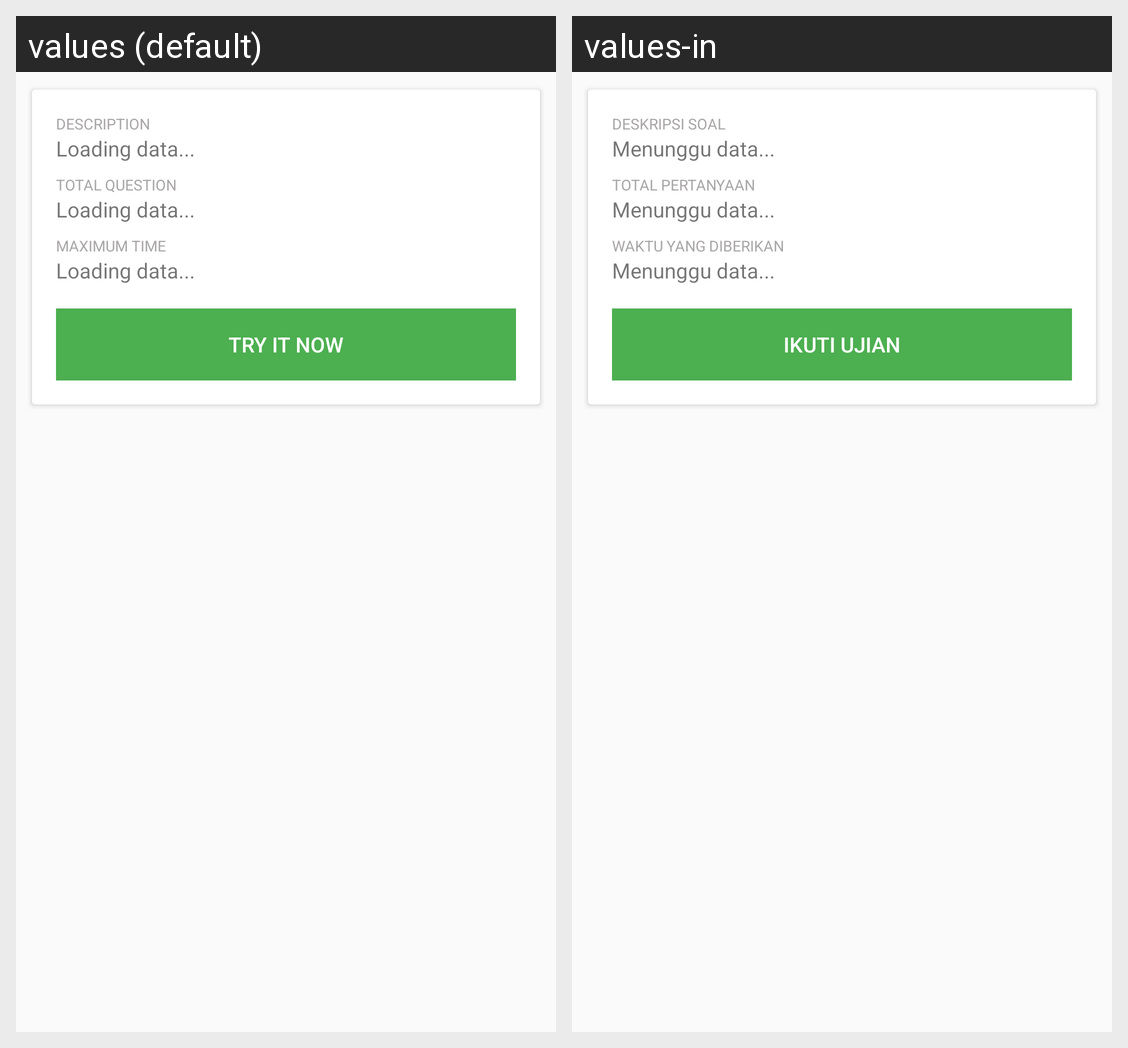

Locale-by-locale string values for the Android screen shown in this grid:
Android screen res/layout/activity_examination.xml rendered under 2 locales, left to right: values (default), values-in. Device: Nexus 5 (rendered at 1080×1920; each locale shown at half size, 540×960, under a caption strip naming it); theme AppTheme.
Strings drawn on this screen, with the default value and each locale's value (text and hints the layout hard-codes, and strings that could not be matched under every locale, appear in the picture but are not listed):

exam_title
  values: DESCRIPTION
  values-in: DESKRIPSI SOAL

load_data
  values: Loading data...
  values-in: Menunggu data...

exam_total
  values: TOTAL QUESTION
  values-in: TOTAL PERTANYAAN

exam_time
  values: MAXIMUM TIME
  values-in: WAKTU YANG DIBERIKAN

exam_join
  values: TRY IT NOW
  values-in: IKUTI UJIAN
